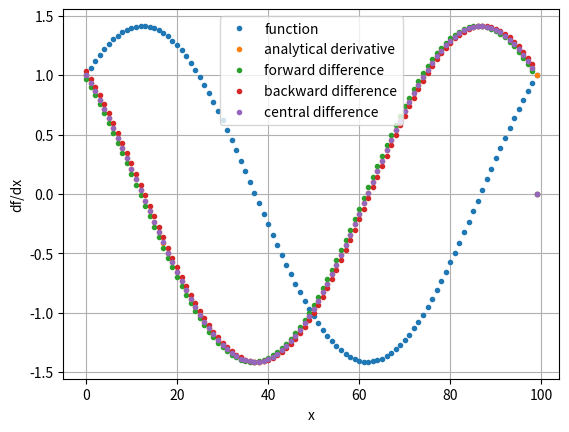

Recreate this plot in Python.
# -*- coding: utf-8 -*-
"""
Created on Sun Apr 19 12:50:06 2020

[redacted]
"""
import numpy as np
import matplotlib.pyplot as plt

#df/dx of fx = cos x + sin x
# x = [0, 2pi]
domain = np.linspace(0, 2*np.pi, 100)

#our function
def f1(x):
    y = np.cos(x) + np.sin(x)
    return y

#analytical derivative of function
def dfdx(x):
    dfdx = -np.sin(x) + np.cos(x)
    return dfdx


#forward difference method
def forward_aprx(myf, x, dx):
    dfdx_f = (myf(x + dx) - myf(x)) / dx
    return dfdx_f
    
#backward difference method
def backward_aprx(myf, x, dx):
    dfdx_b = (myf(x) - myf(x - dx)) / dx
    return dfdx_b

#central difference method
def central_aprx(myf, x, dx):
    dfdx_c = (myf(x + dx) - myf(x - dx)) / (2*dx)
    return dfdx_c


#GETTING OUR APPROXIMATIONS
dx = domain[2] - domain[1]

#storing our approximations in an array
forward = np.zeros(100)
backward = np.zeros(100)
central = np.zeros(100)

#for loop for generating the approximations
for i in range(domain.size - 1):
    forward[i] = forward_aprx(f1, domain[i], dx)
    backward[i] = backward_aprx(f1, domain[i], dx)
    central[i] = central_aprx(f1, domain[i], dx)
    
   
#plotting
plt.plot(f1(domain), '.', label='function')
plt.plot(dfdx(domain), '.', label="analytical derivative")
plt.plot(forward, '.', label = 'forward difference')
plt.plot(backward, '.', label = "backward difference")
plt.plot(central, '.', label = "central difference")
plt.grid()
plt.legend()
plt.xlabel('x')
plt.ylabel('df/dx')